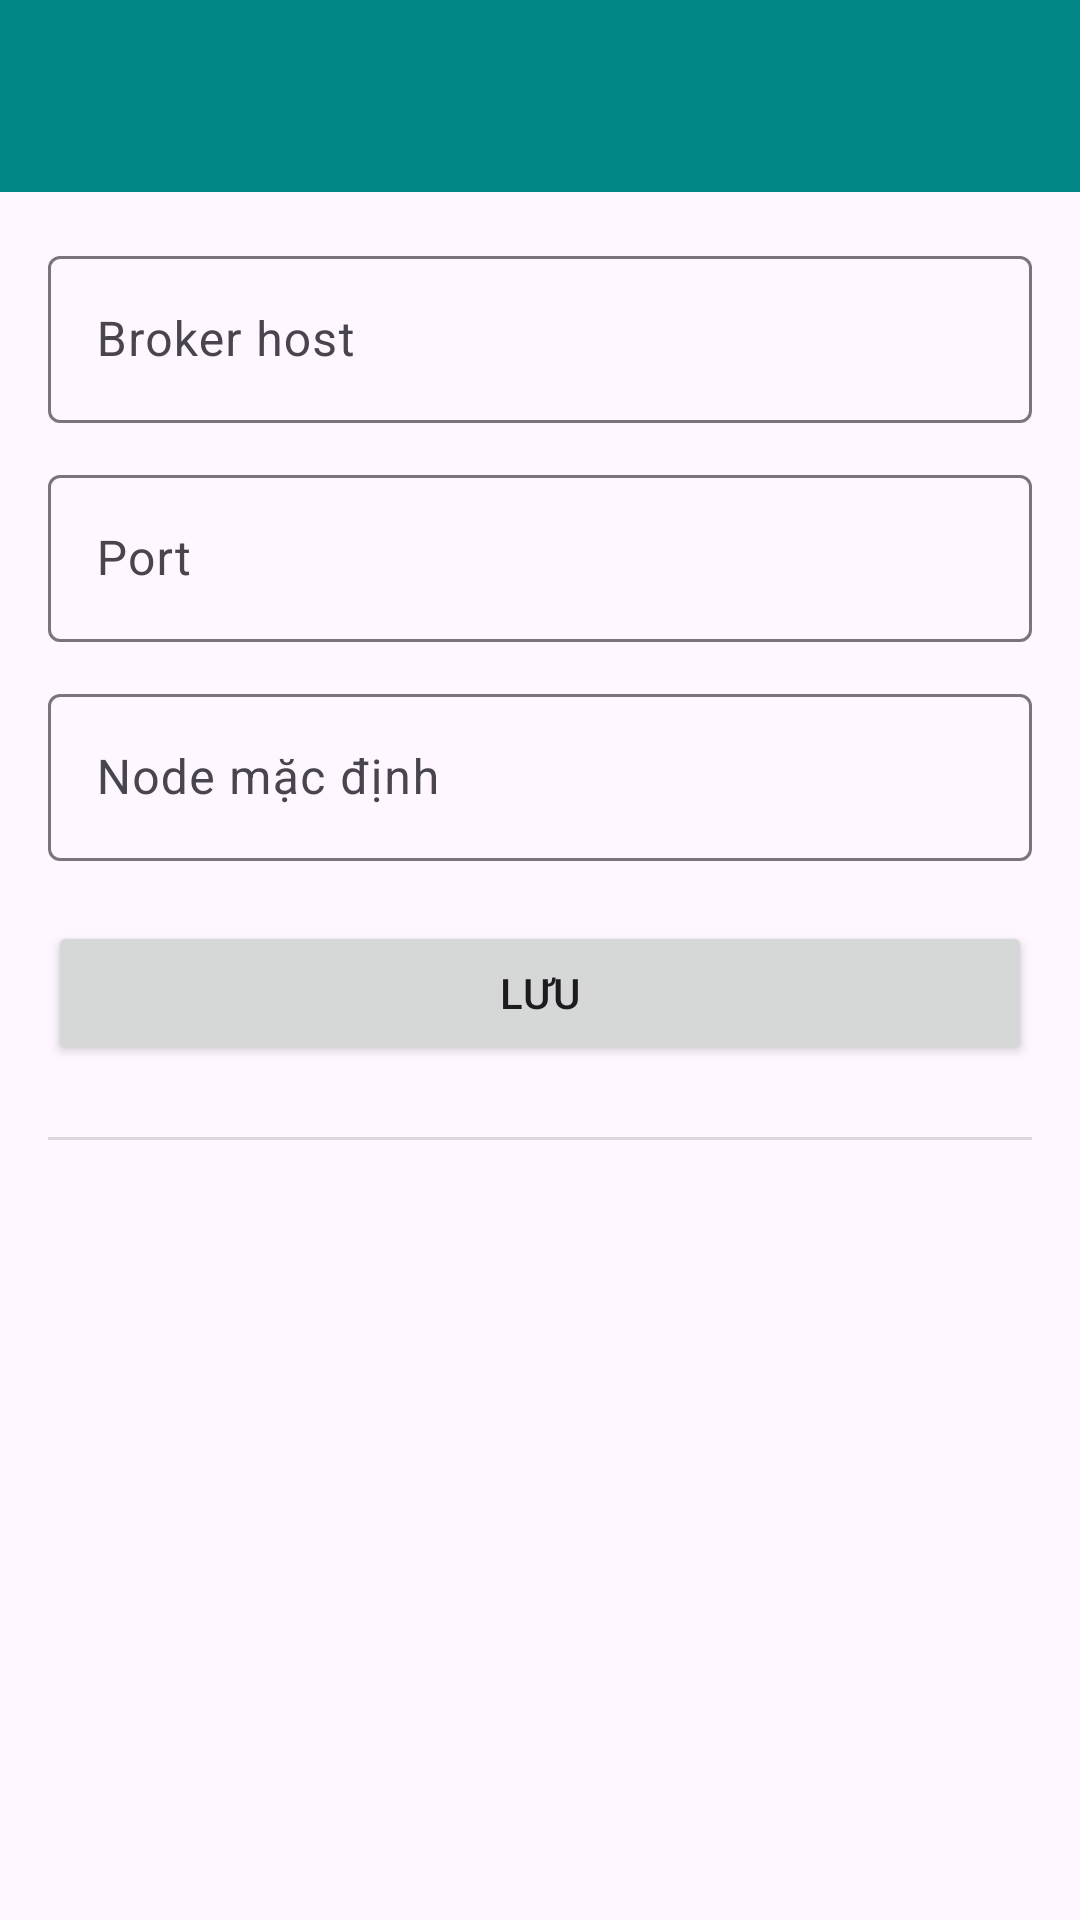

The Android layout XML behind this screen, and the referenced resources:
<!-- AndroidManifest.xml: application theme Theme.IOT -->
<!-- res/layout/fragment_settings.xml -->
<?xml version="1.0" encoding="utf-8"?>
<androidx.constraintlayout.widget.ConstraintLayout
    xmlns:android="http://schemas.android.com/apk/res/android"
    xmlns:app="http://schemas.android.com/apk/res-auto"
    android:layout_width="match_parent"
    android:layout_height="match_parent">

    
    <include
        android:id="@+id/topBar"
        layout="@layout/include_topbar"
        app:layout_constraintTop_toTopOf="parent"
        app:layout_constraintStart_toStartOf="parent"
        app:layout_constraintEnd_toEndOf="parent" />

    
    <androidx.core.widget.NestedScrollView
        android:id="@+id/scroll"
        android:layout_width="0dp"
        android:layout_height="0dp"
        android:fillViewport="true"
        app:layout_constraintTop_toBottomOf="@id/topBar"
        app:layout_constraintBottom_toBottomOf="parent"
        app:layout_constraintStart_toStartOf="parent"
        app:layout_constraintEnd_toEndOf="parent">

        <LinearLayout
            android:layout_width="match_parent"
            android:layout_height="wrap_content"
            android:orientation="vertical"
            android:padding="16dp">

            <com.google.android.material.textfield.TextInputLayout
                android:id="@+id/tilHost"
                android:layout_width="match_parent"
                android:layout_height="wrap_content"
                android:hint="Broker host">
                <com.google.android.material.textfield.TextInputEditText
                    android:id="@+id/edtHost"
                    android:layout_width="match_parent"
                    android:layout_height="wrap_content"
                    android:inputType="textUri" />
            </com.google.android.material.textfield.TextInputLayout>

            <com.google.android.material.textfield.TextInputLayout
                android:id="@+id/tilPort"
                android:layout_width="match_parent"
                android:layout_height="wrap_content"
                android:layout_marginTop="12dp"
                android:hint="Port">
                <com.google.android.material.textfield.TextInputEditText
                    android:id="@+id/edtPort"
                    android:layout_width="match_parent"
                    android:layout_height="wrap_content"
                    android:inputType="number" />
            </com.google.android.material.textfield.TextInputLayout>

            <com.google.android.material.textfield.TextInputLayout
                android:id="@+id/tilNode"
                android:layout_width="match_parent"
                android:layout_height="wrap_content"
                android:layout_marginTop="12dp"
                android:hint="Node mặc định">
                <com.google.android.material.textfield.TextInputEditText
                    android:id="@+id/edtNode"
                    android:layout_width="match_parent"
                    android:layout_height="wrap_content"
                    android:inputType="text" />
            </com.google.android.material.textfield.TextInputLayout>

            <Button
                android:id="@+id/btnSave"
                android:layout_width="match_parent"
                android:layout_height="wrap_content"
                android:text="Lưu"
                android:layout_marginTop="20dp" />
            <View
                android:layout_width="match_parent"
                android:layout_height="1dp"
                android:layout_marginTop="24dp"
                android:background="#22000000" />
        </LinearLayout>
    </androidx.core.widget.NestedScrollView>

</androidx.constraintlayout.widget.ConstraintLayout>
<!-- res/layout/include_topbar.xml (included above) -->
<com.google.android.material.appbar.MaterialToolbar
    xmlns:android="http://schemas.android.com/apk/res/android"
    xmlns:app="http://schemas.android.com/apk/res-auto"
    android:id="@+id/topBar"
    android:layout_width="match_parent"
    android:layout_height="?attr/actionBarSize"
    android:background="?attr/colorPrimary"
    app:titleTextColor="@android:color/white">

</com.google.android.material.appbar.MaterialToolbar>
<!-- resources referenced by this layout -->
<resources>
  <style name="Theme.IOT" parent="Base.Theme.IOT" />
  <style name="Base.Theme.IOT" parent="Theme.Material3.DayNight.NoActionBar">
          
          
          <item name="colorPrimary">@color/teal_700</item>
          <item name="android:navigationBarColor">@color/banner_text</item>
      </style>
  <!-- not gathered from this repository: default colours our renderer supplied (Android Studio template values) -->
  <color name="teal_700">#FF018786</color>
</resources>
